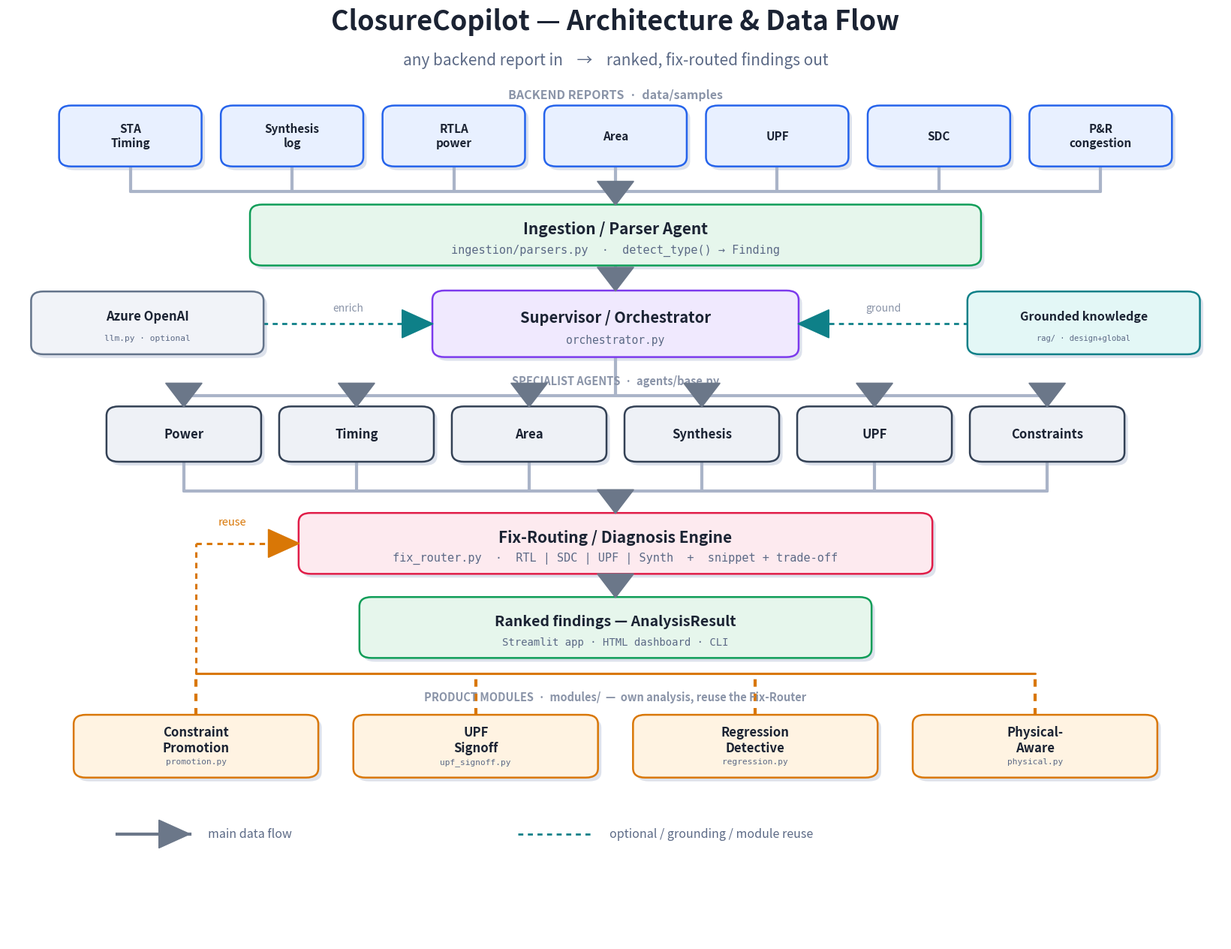

Write Python code to recreate this figure. (Note: this script raises an exception after producing the figure.)
"""ClosureCopilot architecture — clean bus-routed diagram, edge-exact arrows (white PNG)."""
import matplotlib
matplotlib.use("Agg")
import matplotlib.pyplot as plt
from matplotlib.patches import FancyBboxPatch, Polygon

INK="#1b2333"; MUT="#5c6a86"; SOFT="#8a94a8"
INPUT="#2563eb"; INPUT_BG="#e8f0ff"
PARSE="#0f9d58"; PARSE_BG="#e6f6ec"
SUP="#7c3aed"; SUP_BG="#f0e9fe"
AGENT="#334155"; AGENT_BG="#eef1f6"
FIX="#e11d48"; FIX_BG="#fdeaef"
OUT="#0f9d58"; OUT_BG="#e6f6ec"
KB="#0e8088"; KB_BG="#e3f7f6"
AZ="#64748b"; AZ_BG="#f1f3f8"
MOD="#d97706"; MOD_BG="#fff3e2"
BUS="#aab4c8"; ARR="#6b7789"

fig, ax = plt.subplots(figsize=(16.5, 12.8))
fig.patch.set_facecolor("white"); ax.set_facecolor("white")
ax.set_xlim(0, 100); ax.set_ylim(0, 100); ax.axis("off")

PAD = 0.06  # tiny pad so nominal geometry == visual geometry

def box(x, y, w, h, title, color, bg, fs=13, sub=None):
    ax.add_patch(FancyBboxPatch((x+0.28, y-0.4), w, h,
        boxstyle=f"round,pad={PAD},rounding_size=1.0", lw=0, facecolor="#dde2ec", zorder=1))
    ax.add_patch(FancyBboxPatch((x, y), w, h,
        boxstyle=f"round,pad={PAD},rounding_size=1.0", lw=1.8, edgecolor=color, facecolor=bg, zorder=2))
    if sub:
        ax.text(x+w/2, y+h*0.60, title, ha="center", va="center", color=INK, fontsize=fs, fontweight="bold", zorder=3)
        ax.text(x+w/2, y+h*0.25, sub, ha="center", va="center", color=MUT, fontsize=fs-4.0, zorder=3, family="monospace")
    else:
        ax.text(x+w/2, y+h/2, title, ha="center", va="center", color=INK, fontsize=fs, fontweight="bold", zorder=3)
    return dict(cx=x+w/2, l=x, r=x+w, t=y+h, b=y)

def hline(x1, x2, y, c=BUS, w=3.0):
    ax.plot([x1, x2], [y, y], color=c, lw=w, solid_capstyle="round", zorder=1)
def vline(x, y1, y2, c=BUS, w=3.0, dashed=False):
    ax.plot([x, x], [y1, y2], color=c, lw=w, solid_capstyle="round",
            linestyle=(0,(2.4,2.2)) if dashed else "solid", zorder=1)
def head(x, y, d="down", c=ARR, s=1.5):
    if d=="down":  pts=[(x, y),(x-s, y+1.7*s),(x+s, y+1.7*s)]
    if d=="up":    pts=[(x, y),(x-s, y-1.7*s),(x+s, y-1.7*s)]
    if d=="left":  pts=[(x, y),(x+1.7*s, y-s),(x+1.7*s, y+s)]
    if d=="right": pts=[(x, y),(x-1.7*s, y-s),(x-1.7*s, y+s)]
    ax.add_patch(Polygon(pts, closed=True, facecolor=c, edgecolor=c, zorder=5))

# ---------- title ----------
ax.text(50, 97.6, "ClosureCopilot — Architecture & Data Flow", ha="center", color=INK,
        fontsize=26, fontweight="bold")
ax.text(50, 93.8, "any backend report in    →    ranked, fix-routed findings out", ha="center",
        color=MUT, fontsize=15, style="italic")

# ---------- 1) inputs ----------
inputs=["STA\nTiming","Synthesis\nlog","RTLA\npower","Area","UPF","SDC","P&R\ncongestion"]
n=len(inputs); iw=11.6; ig=1.7
ix0=(100-(n*iw+(n-1)*ig))/2
IN=[]
ax.text(50, 90.2, "BACKEND REPORTS  ·  data/samples", ha="center", color=SOFT, fontsize=11.5, fontweight="bold")
for i,t in enumerate(inputs):
    IN.append(box(ix0+i*(iw+ig), 83.0, iw, 6.4, t, INPUT, INPUT_BG, fs=11))
icx=[b["cx"] for b in IN]

# collector bus under inputs -> parser
busY=80.3
for cx in icx: vline(cx, IN[0]["b"], busY)      # from box bottom to bus
hline(icx[0], icx[-1], busY)

# ---------- 2) parser ----------
P=box(20, 72.4, 60, 6.4, "Ingestion / Parser Agent", PARSE, PARSE_BG, fs=15,
      sub="ingestion/parsers.py  ·  detect_type() → Finding")
vline(50, busY, P["t"]); head(50, P["t"], "down")     # bus -> parser TOP

# ---------- 3) supervisor + side ----------
S=box(35, 62.6, 30, 7.0, "Supervisor / Orchestrator", SUP, SUP_BG, fs=14.5, sub="orchestrator.py")
vline(50, P["b"], S["t"]); head(50, S["t"], "down")   # parser BOTTOM -> supervisor TOP

AZ_B=box(2, 62.9, 19, 6.6, "Azure OpenAI", AZ, AZ_BG, fs=12, sub="llm.py · optional")
KB_B=box(79, 62.9, 19, 6.6, "Grounded knowledge", KB, KB_BG, fs=11.5, sub="rag/ · design+global")
midS=(S["t"]+S["b"])/2
ax.plot([AZ_B["r"], S["l"]],[midS, midS], color=KB, lw=2.0, linestyle=(0,(2.4,2.2)), zorder=1)
head(S["l"], midS, "right", c=KB); ax.text((AZ_B["r"]+S["l"])/2, midS+1.4, "enrich", ha="center", color=SOFT, fontsize=10, style="italic")
ax.plot([KB_B["l"], S["r"]],[midS, midS], color=KB, lw=2.0, linestyle=(0,(2.4,2.2)), zorder=1)
head(S["r"], midS, "left", c=KB); ax.text((KB_B["l"]+S["r"])/2, midS+1.4, "ground", ha="center", color=SOFT, fontsize=10, style="italic")

# supervisor -> agent distribution bus
distY=58.4
vline(50, S["b"], distY)                          # supervisor BOTTOM -> bus

# ---------- 4) agents ----------
agents=["Power","Timing","Area","Synthesis","UPF","Constraints"]
m=len(agents); aw=12.6; ag=1.6
ax0=(100-(m*aw+(m-1)*ag))/2
AG=[]
for i,t in enumerate(agents):
    AG.append(box(ax0+i*(aw+ag), 51.4, aw, 5.8, t, AGENT, AGENT_BG, fs=12))
acx=[b["cx"] for b in AG]
hline(acx[0], acx[-1], distY)
for i,b in enumerate(AG):
    vline(acx[i], distY, b["t"]); head(acx[i], b["t"], "down")   # bus -> agent TOP
ax.text(50, 59.6, "SPECIALIST AGENTS  ·  agents/base.py", ha="center", color=SOFT, fontsize=10.5, fontweight="bold")

# agents -> collector bus -> fix
colY=48.2
for i,b in enumerate(AG): vline(acx[i], b["b"], colY)   # agent BOTTOM -> collector
hline(acx[0], acx[-1], colY)

# ---------- 5) fix router ----------
FX=box(24, 39.4, 52, 6.4, "Fix-Routing / Diagnosis Engine", FIX, FIX_BG, fs=15,
       sub="fix_router.py  ·  RTL | SDC | UPF | Synth  +  snippet + trade-off")
vline(50, colY, FX["t"]); head(50, FX["t"], "down")     # collector -> fix TOP

# ---------- 6) output ----------
O=box(29, 30.4, 42, 6.4, "Ranked findings — AnalysisResult", OUT, OUT_BG, fs=14,
      sub="Streamlit app · HTML dashboard · CLI")
vline(50, FX["b"], O["t"]); head(50, O["t"], "down")    # fix BOTTOM -> output TOP

# ---------- module lane ----------
ax.text(50, 25.8, "PRODUCT MODULES  ·  modules/  —  own analysis, reuse the Fix-Router",
        ha="center", color=SOFT, fontsize=10.5, fontweight="bold")
mods=[("Constraint\nPromotion","promotion.py"),("UPF\nSignoff","upf_signoff.py"),
      ("Regression\nDetective","regression.py"),("Physical-\nAware","physical.py")]
k=len(mods); mw=20; mg=3.0
mx0=(100-(k*mw+(k-1)*mg))/2
MD=[]
for i,(t,fn) in enumerate(mods):
    MD.append(box(mx0+i*(mw+mg), 17.6, mw, 6.6, t, MOD, MOD_BG, fs=12, sub=fn))
mcx=[b["cx"] for b in MD]

# dashed reuse: module tops -> bus -> LEFT riser -> into fix-router LEFT edge
reuseY=28.7
for i,b in enumerate(MD): vline(mcx[i], b["t"], reuseY, c=MOD, dashed=True)
hline(mcx[0], mcx[-1], reuseY, c=MOD, w=2.2)
riserX=mcx[0]
midFX=(FX["t"]+FX["b"])/2
ax.plot([riserX, riserX],[reuseY, midFX], color=MOD, lw=2.2, linestyle=(0,(2.4,2.2)), zorder=1)  # up
ax.plot([riserX, FX["l"]],[midFX, midFX], color=MOD, lw=2.2, linestyle=(0,(2.4,2.2)), zorder=1)   # into fix LEFT
head(FX["l"], midFX, "right", c=MOD)
ax.text(riserX+1.8, midFX+2.0, "reuse", ha="left", color=MOD, fontsize=10.5, style="italic")

# ---------- legend ----------
ly=11.5
ax.plot([9,15],[ly,ly],color=ARR,lw=3.0); head(15,ly,"right")
ax.text(16.5, ly, "main data flow", va="center", color=MUT, fontsize=11.5)
ax.plot([42,48],[ly,ly],color=KB,lw=2.0,linestyle=(0,(2.4,2.2)))
ax.text(49.5, ly, "optional / grounding / module reuse", va="center", color=MUT, fontsize=11.5)

plt.tight_layout()
plt.savefig("docs/architecture.png", dpi=175, facecolor="white", bbox_inches="tight")
print("saved docs/architecture.png")
